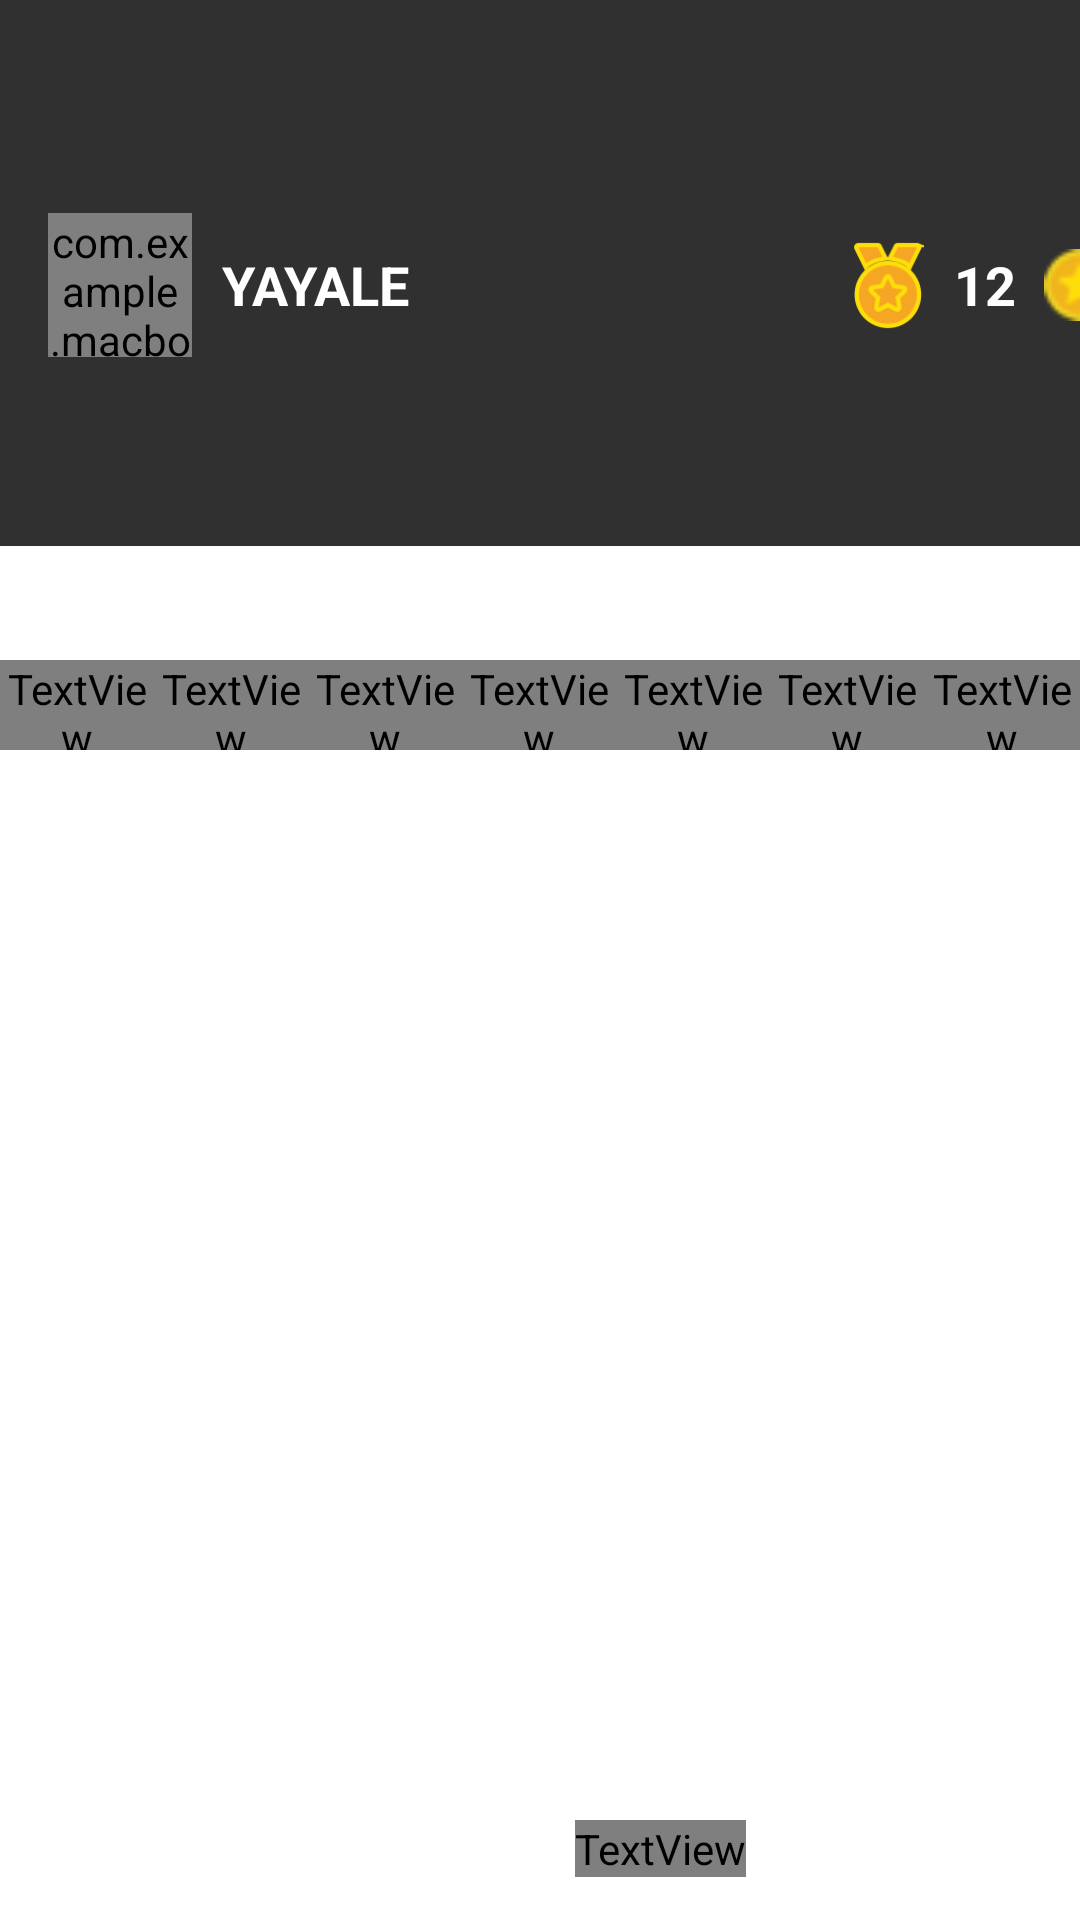

Reconstruct the res/layout file that produces this screen, plus the resources it refers to.
<!-- AndroidManifest.xml: application theme Theme.AppCompat.NoActionBar -->
<!-- res/layout/activity_calendar.xml -->
<?xml version="1.0" encoding="utf-8"?>
<android.support.constraint.ConstraintLayout xmlns:android="http://schemas.android.com/apk/res/android"
    xmlns:app="http://schemas.android.com/apk/res-auto"
    xmlns:tools="http://schemas.android.com/tools"
    android:layout_width="match_parent"
    android:layout_height="match_parent"
    tools:context="com.example.macbook.habitforteeth.view.CalendarActivity"
    >

    <TextView
        android:id="@+id/blue"
        android:layout_width="match_parent"
        android:layout_height="0dp"
        android:layout_marginBottom="458dp"
        android:background="?attr/bg_top_color"
        app:layout_constraintBottom_toBottomOf="parent"
        app:layout_constraintTop_toTopOf="parent" />

    <TextView
        android:layout_width="match_parent"
        android:layout_height="0dp"
        android:layout_marginBottom="0dp"
        android:layout_marginTop="0dp"
        android:background="#ffffff"
        app:layout_constraintBottom_toBottomOf="parent"
        app:layout_constraintTop_toBottomOf="@id/blue" />

    <ImageButton
        android:id="@+id/button_home"
        android:layout_width="45dp"
        android:layout_height="45dp"
        android:layout_marginLeft="16dp"
        android:layout_marginStart="16dp"
        android:layout_marginTop="16dp"
        android:background="?attr/home_btn_img"
        app:layout_constraintStart_toStartOf="parent"
        app:layout_constraintTop_toTopOf="parent" />

    <LinearLayout
        android:id="@+id/view_info"
        android:layout_width="match_parent"
        android:layout_height="60dp"
        android:layout_marginTop="65dp"
        android:orientation="horizontal"
        app:layout_constraintStart_toStartOf="parent"
        app:layout_constraintTop_toTopOf="parent">
        <com.example.macbook.habitforteeth.utils.ImageRoundView
            android:id="@+id/image_user"
            android:layout_width="48dp"
            android:layout_height="48dp"
            android:layout_marginLeft="16dp"
            android:layout_gravity="center"
            android:src="@drawable/user" />
        <TextView
            android:layout_width="100dp"
            android:layout_height="match_parent"
            android:paddingLeft="10dp"
            android:text="YAYALE"
            android:textSize="18dp"
            android:textStyle="bold"
            android:textColor="#ffffff"
            android:gravity="center|left"/>
        <ImageView
            android:layout_width="24dp"
            android:layout_height="30dp"
            android:src="@drawable/user_level"
            android:layout_marginLeft="120dp"
            android:layout_gravity="center"/>
        <TextView
            android:id="@+id/level_num"
            android:layout_width="40dp"
            android:layout_height="match_parent"
            android:paddingLeft="10dp"
            android:text="12"
            android:textSize="18dp"
            android:textColor="#ffffff"
            android:textStyle="bold"
            android:gravity="center|left"/>
        <ImageView
            android:layout_width="24dp"
            android:layout_height="24dp"
            android:src="@drawable/coin"
            android:layout_gravity="center"/>
        <TextView
            android:id="@+id/coin_num"
            android:layout_width="40dp"
            android:layout_height="match_parent"
            android:paddingLeft="10dp"
            android:text="2"
            android:textSize="18dp"
            android:textColor="#ffffff"
            android:textStyle="bold"
            android:gravity="center|left"/>
    </LinearLayout>

    <ImageView
        android:layout_width="192dp"
        android:layout_height="80dp"
        android:layout_marginEnd="8dp"
        android:layout_marginStart="8dp"
        android:layout_marginTop="129dp"
        android:layout_marginBottom="438dp"
        android:src="?attr/logo_img"
        app:layout_constraintEnd_toEndOf="parent"
        app:layout_constraintHorizontal_bias="0.497"
        app:layout_constraintStart_toStartOf="parent"
        app:layout_constraintTop_toTopOf="parent"
        app:layout_constraintBottom_toBottomOf="parent"/>

    <LinearLayout
        android:layout_width="match_parent"
        android:layout_height="wrap_content"
        android:layout_marginTop="220dp"
        app:layout_constraintTop_toTopOf="parent"
        tools:layout_editor_absoluteX="0dp">
        <TextView
            android:layout_width="0dp"
            android:layout_height="30dp"
            android:layout_weight="1"
            android:gravity="center"
            android:text="周一"
            android:textSize="20dp"
            android:textColor="?attr/week_text_color"/>
        <TextView
            android:layout_width="0dp"
            android:layout_height="30dp"
            android:layout_weight="1"
            android:gravity="center"
            android:text="周二"
            android:textSize="20dp"
            android:textColor="?attr/week_text_color"/>
        <TextView
            android:layout_width="0dp"
            android:layout_height="30dp"
            android:layout_weight="1"
            android:gravity="center"
            android:text="周三"
            android:textSize="20dp"
            android:textColor="?attr/week_text_color"/>
        <TextView
            android:layout_width="0dp"
            android:layout_height="30dp"
            android:layout_weight="1"
            android:gravity="center"
            android:text="周四"
            android:textSize="20dp"
            android:textColor="?attr/week_text_color"/>
        <TextView
            android:layout_width="0dp"
            android:layout_height="30dp"
            android:layout_weight="1"
            android:gravity="center"
            android:text="周五"
            android:textSize="20dp"
            android:textColor="?attr/week_text_color"/>
        <TextView
            android:layout_width="0dp"
            android:layout_height="30dp"
            android:layout_weight="1"
            android:gravity="center"
            android:text="周一"
            android:textSize="20dp"
            android:textColor="?attr/week_text_color"/>
        <TextView
            android:layout_width="0dp"
            android:layout_height="30dp"
            android:layout_weight="1"
            android:gravity="center"
            android:text="周六"
            android:textSize="20dp"
            android:textColor="?attr/week_text_color"/>
    </LinearLayout>

    <LinearLayout
        android:layout_width="match_parent"
        android:layout_height="wrap_content"
        android:layout_marginTop="250dp"
        android:orientation="vertical"
        app:layout_constraintTop_toTopOf="parent"
        tools:layout_editor_absoluteX="0dp">
        <android.support.v7.widget.RecyclerView
            android:id="@+id/calendar_view"
            android:layout_width="match_parent"
            android:layout_height="255dp">
        </android.support.v7.widget.RecyclerView>
    </LinearLayout>

    <TextView
        android:id="@+id/time"
        android:layout_width="match_parent"
        android:layout_height="30dp"
        android:layout_marginTop="524dp"
        android:layout_weight="1"
        android:background="?attr/date_bg_color"
        android:gravity="center"
        android:text="2018年11月30日-12月10日"
        android:textColor="#ffffff"
        android:textSize="20dp"
        app:layout_constraintTop_toTopOf="parent"
        tools:layout_editor_absoluteX="0dp" />

    <TextView
        android:id="@+id/back"
        android:layout_width="match_parent"
        android:layout_height="0dp"
        android:background="?attr/goal_bg_color"
        app:layout_constraintBottom_toBottomOf="parent"
        app:layout_constraintTop_toBottomOf="@id/time"
        tools:layout_editor_absoluteX="0dp" />
    <ImageView
        android:id="@+id/back2"
        android:layout_width="0dp"
        android:layout_height="0dp"
        android:src="?attr/goal_img"
        android:layout_marginTop="10dp"
        android:layout_marginBottom="10dp"
        app:layout_constraintStart_toStartOf="@id/back"
        app:layout_constraintEnd_toEndOf="@id/back"
        app:layout_constraintBottom_toBottomOf="@id/back"
        app:layout_constraintTop_toTopOf="@id/back"/>
    <TextView
        android:layout_width="wrap_content"
        android:layout_height="wrap_content"
        android:text="我要保持刷牙的好习惯"
        android:textColor="?attr/goal_text_color"
        android:textSize="18dp"
        android:layout_marginStart="80dp"
        android:layout_marginTop="38dp"
        app:layout_constraintStart_toStartOf="@id/back2"
        app:layout_constraintEnd_toEndOf="@id/back2"
        app:layout_constraintBottom_toBottomOf="@id/back2"
        app:layout_constraintTop_toTopOf="@id/back2"/>

</android.support.constraint.ConstraintLayout>
<!-- resources referenced by this layout -->
<resources>
  <!-- drawable coin: png bitmap (drawable, 929 bytes) -->
  <!-- drawable user: png bitmap (drawable, 411 bytes) -->
  <!-- drawable user_level: png bitmap (drawable, 3918 bytes) -->
</resources>
